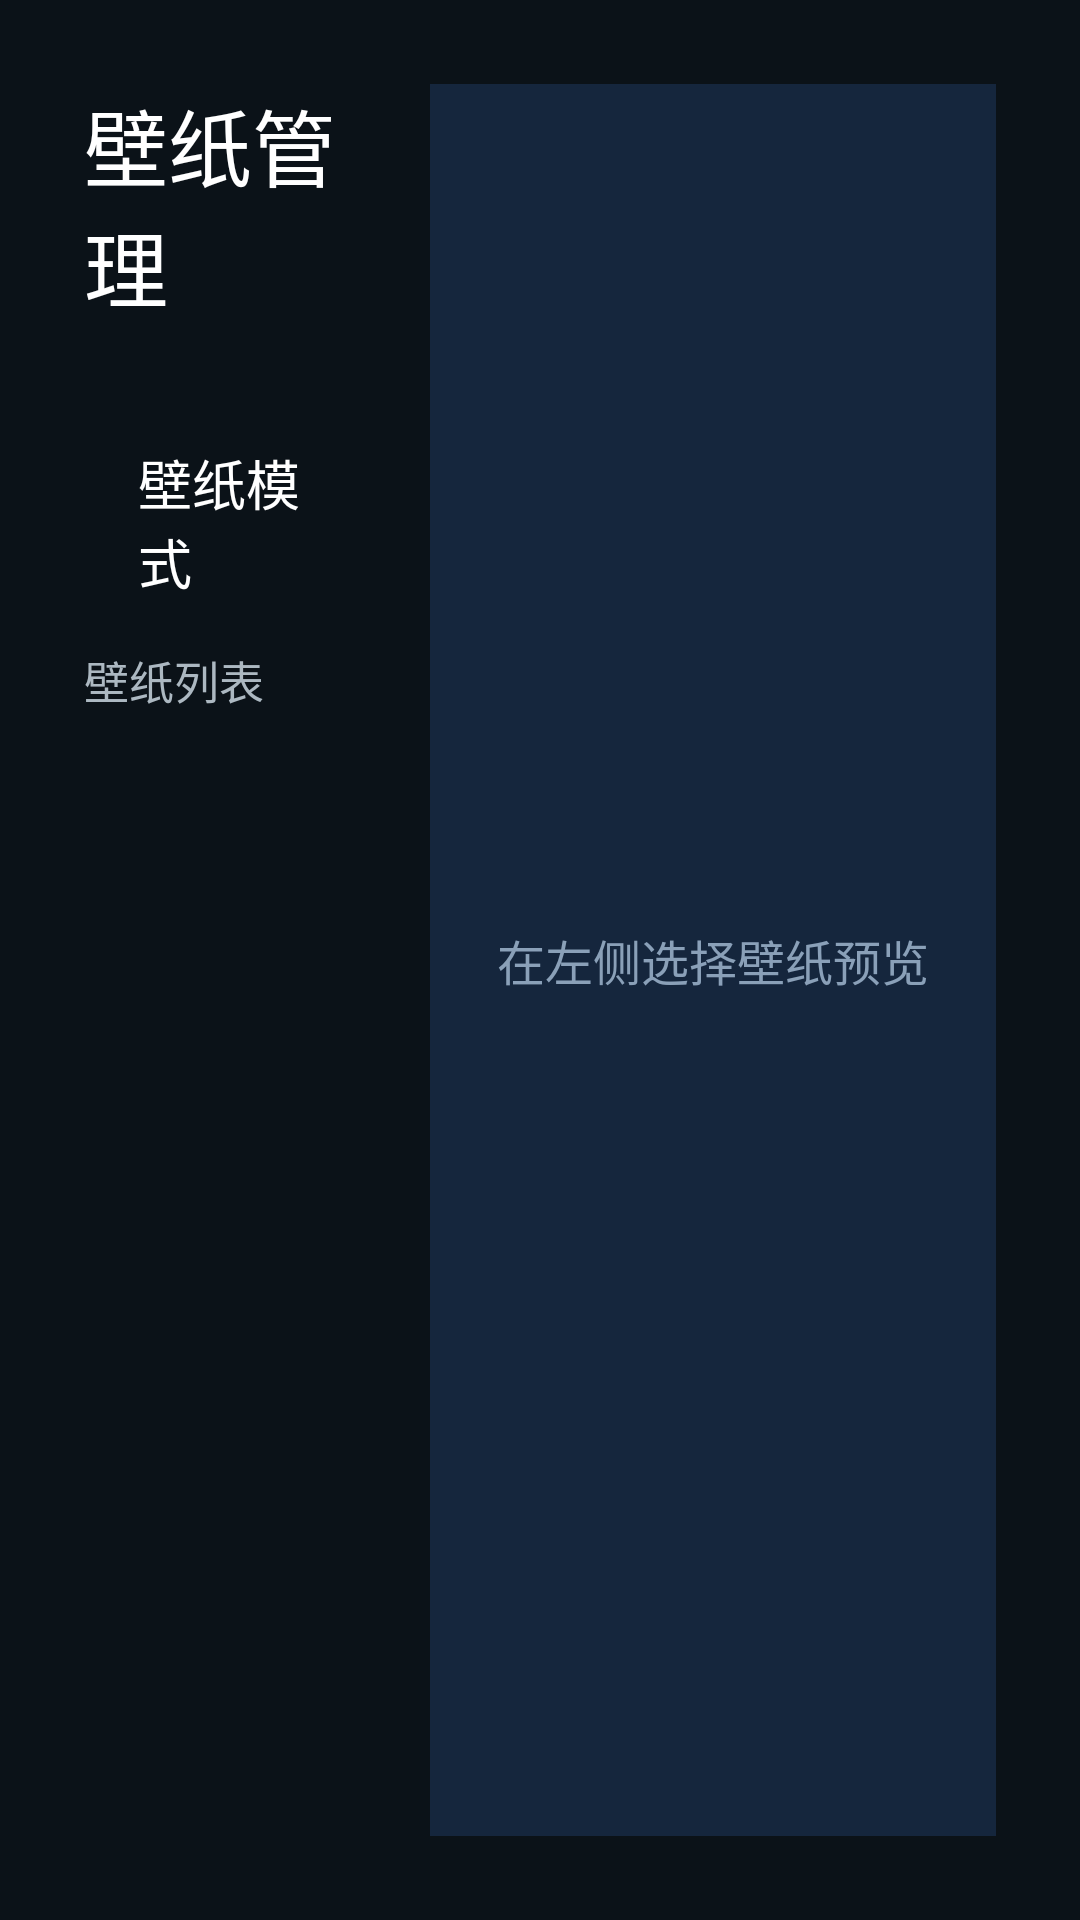

This screen was rendered from an Android layout file. Write that file and the resources it references.
<!-- AndroidManifest.xml: application theme Theme.TvHome -->
<!-- res/layout/activity_wallpaper_manage.xml -->
<?xml version="1.0" encoding="utf-8"?>
<LinearLayout xmlns:android="http://schemas.android.com/apk/res/android"
    android:layout_width="match_parent"
    android:layout_height="match_parent"
    android:background="#FF0B1218"
    android:orientation="horizontal"
    android:padding="28dp">

    
    <LinearLayout
        android:layout_width="0dp"
        android:layout_height="match_parent"
        android:layout_weight="38"
        android:orientation="vertical"
        android:paddingEnd="18dp">

        <TextView
            android:layout_width="match_parent"
            android:layout_height="wrap_content"
            android:text="@string/wallpaper_manage"
            android:textColor="#FFFFFFFF"
            android:textSize="28sp" />

        <TextView
            android:id="@+id/wallpaperModeHint"
            android:layout_width="match_parent"
            android:layout_height="wrap_content"
            android:layout_marginTop="8dp"
            android:textColor="#FF8AA0B8"
            android:textSize="14sp" />

        <TextView
            android:id="@+id/wallpaperRotateBtn"
            style="@style/SettingsRow"
            android:layout_marginTop="12dp"
            android:text="@string/wallpaper_rotate_pick" />

        <TextView
            android:layout_width="match_parent"
            android:layout_height="wrap_content"
            android:layout_marginTop="16dp"
            android:layout_marginBottom="8dp"
            android:text="@string/wallpaper_list_title"
            android:textColor="#FFACB8C1"
            android:textSize="15sp" />

        <ListView
            android:id="@+id/wallpaperList"
            android:layout_width="match_parent"
            android:layout_height="0dp"
            android:layout_weight="1"
            android:choiceMode="singleChoice"
            android:divider="#FF243549"
            android:dividerHeight="1dp"
            android:listSelector="@drawable/settings_choice_bg" />

        <TextView
            android:id="@+id/wallpaperEmpty"
            android:layout_width="match_parent"
            android:layout_height="0dp"
            android:layout_weight="1"
            android:gravity="center"
            android:text="@string/wallpaper_empty"
            android:textColor="#FF6B7780"
            android:textSize="15sp"
            android:visibility="gone" />
    </LinearLayout>

    
    <FrameLayout
        android:layout_width="0dp"
        android:layout_height="match_parent"
        android:layout_weight="62"
        android:background="#FF15263D"
        android:padding="12dp">

        <ImageView
            android:id="@+id/wallpaperPreview"
            android:layout_width="match_parent"
            android:layout_height="match_parent"
            android:contentDescription="@string/wallpaper_manage"
            android:scaleType="fitXY" />

        <TextView
            android:id="@+id/wallpaperPreviewHint"
            android:layout_width="wrap_content"
            android:layout_height="wrap_content"
            android:layout_gravity="center"
            android:text="@string/wallpaper_preview_hint"
            android:textColor="#FF8AA0B8"
            android:textSize="16sp" />
    </FrameLayout>
</LinearLayout>
<!-- resources referenced by this layout -->
<resources>
  <string name="wallpaper_empty">暂无壁纸，请用手机打开推送地址上传图片</string>
  <string name="wallpaper_list_title">壁纸列表</string>
  <string name="wallpaper_manage">壁纸管理</string>
  <string name="wallpaper_preview_hint">在左侧选择壁纸预览</string>
  <string name="wallpaper_rotate_pick">壁纸模式</string>
  <style name="SettingsRow">
          <item name="android:layout_width">match_parent</item>
          <item name="android:layout_height">52dp</item>
          <item name="android:gravity">center_vertical</item>
          <item name="android:paddingStart">18dp</item>
          <item name="android:paddingEnd">18dp</item>
          <item name="android:background">@drawable/settings_choice_bg</item>
          <item name="android:textColor">#FFFFFFFF</item>
          <item name="android:textSize">18sp</item>
          <item name="android:focusable">true</item>
          <item name="android:clickable">true</item>
      </style>
  <style name="Theme.TvHome" parent="android:Theme.Material.NoActionBar.Fullscreen">
          <item name="android:windowBackground">@android:color/black</item>
          <item name="android:colorBackground">@android:color/black</item>
          <item name="android:windowAnimationStyle">@null</item>
      </style>
</resources>
